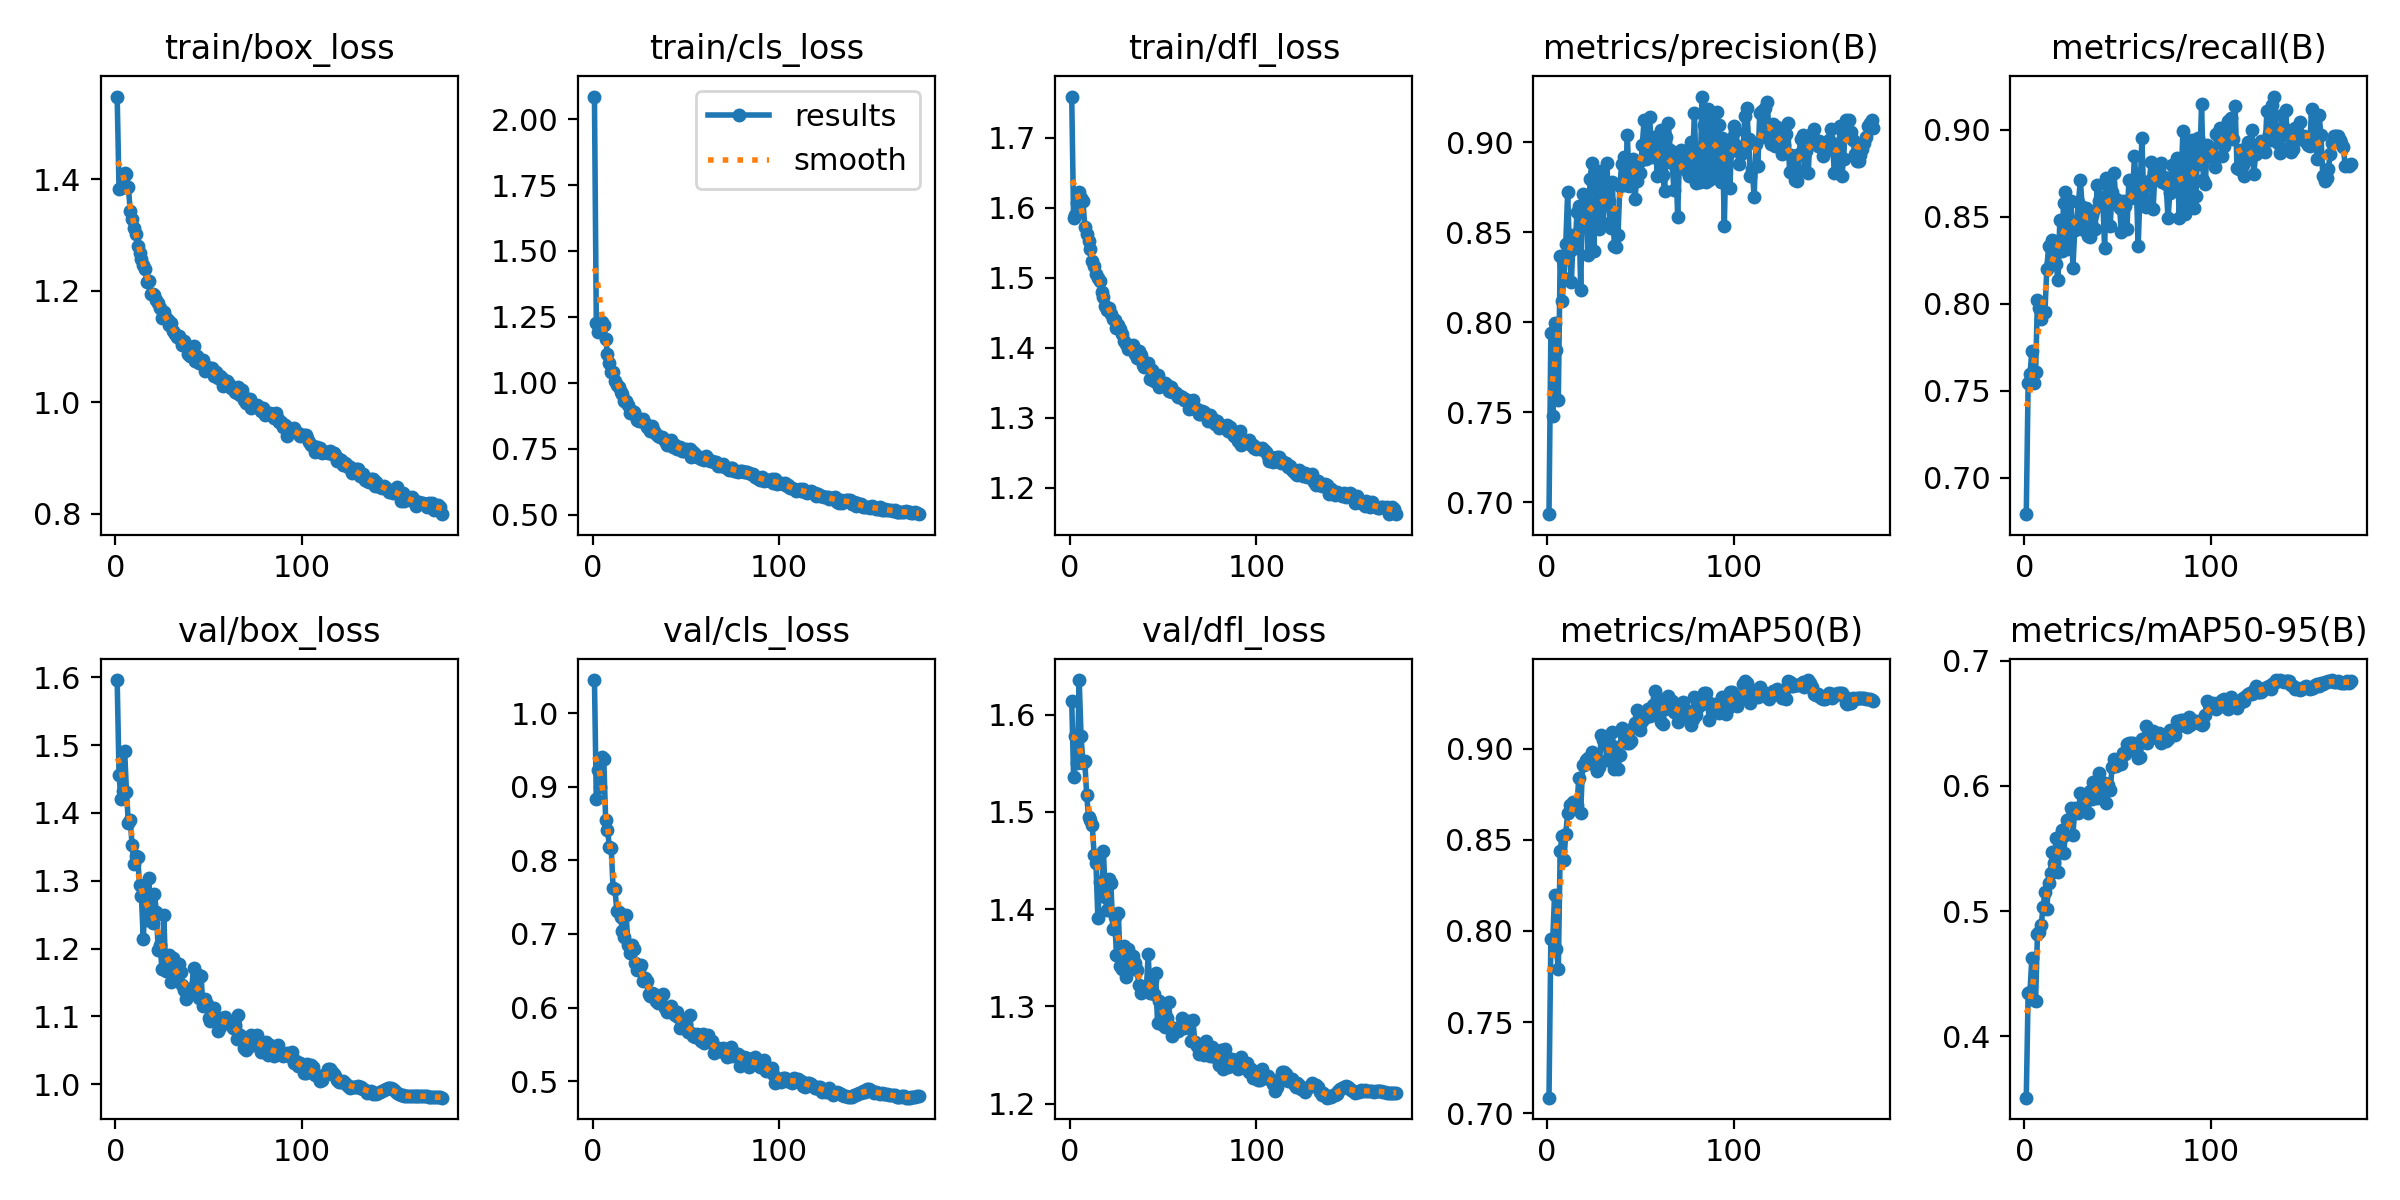

Source data for this figure (header and first rows):
epoch, time, train/box_loss, train/cls_loss, train/dfl_loss, metrics/precision(B), metrics/recall(B), metrics/mAP50(B), metrics/mAP50-95(B), val/box_loss, val/cls_loss, val/dfl_loss, lr/pg0, lr/pg1, lr/pg2, lr/pg3, lr/pg4, lr/pg5, lr/pg6, lr/pg7
1, 165.5, 1.548, 2.086, 1.759, 0.6933, 0.6791, 0.7085, 0.3508, 1.596, 1.045, 1.614, 0.005989, 0.001996, 0.005989, 0.001996, 0.005989, 0.001996, 0.005989, 0.001996
2, 296.8, 1.382, 1.226, 1.585, 0.794, 0.7547, 0.7954, 0.4345, 1.457, 0.8834, 1.536, 0.01199, 0.003996, 0.01199, 0.003996, 0.01199, 0.003996, 0.01199, 0.003996
3, 418.4, 1.384, 1.194, 1.59, 0.7481, 0.7594, 0.7955, 0.4356, 1.421, 0.9225, 1.578, 0.01798, 0.005995, 0.01798, 0.005995, 0.01798, 0.005995, 0.01798, 0.005995
4, 535.5, 1.405, 1.202, 1.606, 0.7994, 0.7729, 0.8199, 0.4626, 1.432, 0.8993, 1.55, 0.02398, 0.007992, 0.02398, 0.007992, 0.02398, 0.007992, 0.02398, 0.007992
5, 670.4, 1.412, 1.23, 1.623, 0.7844, 0.7544, 0.7899, 0.4287, 1.492, 0.9404, 1.636, 0.02996, 0.009987, 0.02996, 0.009987, 0.02996, 0.009987, 0.02996, 0.009987
6, 788, 1.41, 1.219, 1.614, 0.7567, 0.7606, 0.7792, 0.4283, 1.431, 0.9377, 1.578, 0.02995, 0.009985, 0.02995, 0.009985, 0.02995, 0.009985, 0.02995, 0.009985
7, 911.4, 1.387, 1.168, 1.611, 0.8369, 0.8024, 0.8439, 0.4819, 1.385, 0.8551, 1.55, 0.02993, 0.009978, 0.02993, 0.009978, 0.02993, 0.009978, 0.02993, 0.009978
8, 1029, 1.344, 1.108, 1.573, 0.8117, 0.7975, 0.8523, 0.4835, 1.389, 0.8416, 1.553, 0.02991, 0.00997, 0.02991, 0.00997, 0.02991, 0.00997, 0.02991, 0.00997
9, 1154, 1.329, 1.076, 1.562, 0.8247, 0.7914, 0.8391, 0.4887, 1.353, 0.8187, 1.518, 0.02988, 0.009961, 0.02988, 0.009961, 0.02988, 0.009961, 0.02988, 0.009961
10, 1270, 1.312, 1.041, 1.553, 0.8437, 0.7948, 0.8533, 0.5031, 1.324, 0.8167, 1.495, 0.02985, 0.00995, 0.02985, 0.00995, 0.02985, 0.00995, 0.02985, 0.00995
11, 1388, 1.302, 1.042, 1.541, 0.8722, 0.7952, 0.8648, 0.515, 1.336, 0.7622, 1.492, 0.02982, 0.009939, 0.02982, 0.009939, 0.02982, 0.009939, 0.02982, 0.009939
12, 1507, 1.281, 1.008, 1.524, 0.8394, 0.8198, 0.8692, 0.5017, 1.335, 0.7609, 1.486, 0.02978, 0.009926, 0.02978, 0.009926, 0.02978, 0.009926, 0.02978, 0.009926
13, 1624, 1.267, 0.9915, 1.517, 0.8225, 0.8335, 0.8693, 0.5227, 1.293, 0.731, 1.456, 0.02974, 0.009912, 0.02974, 0.009912, 0.02974, 0.009912, 0.02974, 0.009912
14, 1742, 1.258, 0.9856, 1.506, 0.8488, 0.8236, 0.8708, 0.5302, 1.277, 0.7296, 1.448, 0.02969, 0.009897, 0.02969, 0.009897, 0.02969, 0.009897, 0.02969, 0.009897
15, 1858, 1.246, 0.9662, 1.5, 0.8414, 0.837, 0.8697, 0.547, 1.214, 0.7225, 1.391, 0.02964, 0.00988, 0.02964, 0.00988, 0.02964, 0.00988, 0.02964, 0.00988
16, 1975, 1.238, 0.9582, 1.495, 0.861, 0.8272, 0.8692, 0.5382, 1.278, 0.7039, 1.428, 0.02959, 0.009863, 0.02959, 0.009863, 0.02959, 0.009863, 0.02959, 0.009863
17, 2092, 1.216, 0.9313, 1.48, 0.8648, 0.8229, 0.8841, 0.5585, 1.242, 0.6962, 1.418, 0.02953, 0.009844, 0.02953, 0.009844, 0.02953, 0.009844, 0.02953, 0.009844
18, 2210, 1.218, 0.9315, 1.473, 0.8179, 0.8138, 0.8647, 0.5309, 1.304, 0.7251, 1.46, 0.02947, 0.009824, 0.02947, 0.009824, 0.02947, 0.009824, 0.02947, 0.009824
19, 2327, 1.195, 0.9171, 1.46, 0.8714, 0.8484, 0.8912, 0.5569, 1.243, 0.6856, 1.413, 0.02941, 0.009802, 0.02941, 0.009802, 0.02941, 0.009802, 0.02941, 0.009802
20, 2444, 1.194, 0.8868, 1.454, 0.8592, 0.8306, 0.891, 0.5647, 1.237, 0.6737, 1.399, 0.02934, 0.00978, 0.02934, 0.00978, 0.02934, 0.00978, 0.02934, 0.00978
21, 2560, 1.193, 0.8944, 1.456, 0.8659, 0.8581, 0.8937, 0.5465, 1.281, 0.6847, 1.431, 0.02927, 0.009757, 0.02927, 0.009757, 0.02927, 0.009757, 0.02927, 0.009757
22, 2677, 1.184, 0.8891, 1.449, 0.8374, 0.8642, 0.8948, 0.5604, 1.254, 0.6792, 1.426, 0.0292, 0.009732, 0.0292, 0.009732, 0.0292, 0.009732, 0.0292, 0.009732
23, 2794, 1.178, 0.8772, 1.442, 0.8795, 0.8316, 0.8938, 0.573, 1.198, 0.6606, 1.38, 0.02912, 0.009706, 0.02912, 0.009706, 0.02912, 0.009706, 0.02912, 0.009706
24, 2911, 1.17, 0.8598, 1.44, 0.8887, 0.8437, 0.8982, 0.5739, 1.205, 0.6514, 1.392, 0.02904, 0.009679, 0.02904, 0.009679, 0.02904, 0.009679, 0.02904, 0.009679
25, 3028, 1.152, 0.8548, 1.428, 0.8397, 0.8589, 0.8944, 0.582, 1.17, 0.6526, 1.353, 0.02895, 0.009651, 0.02895, 0.009651, 0.02895, 0.009651, 0.02895, 0.009651
26, 3145, 1.163, 0.8558, 1.433, 0.8814, 0.8204, 0.8898, 0.5604, 1.249, 0.6576, 1.396, 0.02886, 0.009621, 0.02886, 0.009621, 0.02886, 0.009621, 0.02886, 0.009621
27, 3263, 1.151, 0.8638, 1.428, 0.8564, 0.8426, 0.8877, 0.582, 1.167, 0.6358, 1.341, 0.02877, 0.009591, 0.02877, 0.009591, 0.02877, 0.009591, 0.02877, 0.009591
28, 3381, 1.148, 0.8461, 1.419, 0.8518, 0.8477, 0.8902, 0.5817, 1.167, 0.6402, 1.338, 0.02868, 0.009559, 0.02868, 0.009559, 0.02868, 0.009559, 0.02868, 0.009559
29, 3498, 1.139, 0.8329, 1.41, 0.8842, 0.8587, 0.9076, 0.5783, 1.19, 0.6363, 1.362, 0.02858, 0.009527, 0.02858, 0.009527, 0.02858, 0.009527, 0.02858, 0.009527
30, 3615, 1.142, 0.832, 1.406, 0.8549, 0.871, 0.9049, 0.5941, 1.151, 0.6183, 1.33, 0.02848, 0.009493, 0.02848, 0.009493, 0.02848, 0.009493, 0.02848, 0.009493
31, 3732, 1.129, 0.8159, 1.399, 0.873, 0.8558, 0.904, 0.5826, 1.186, 0.6151, 1.359, 0.02837, 0.009458, 0.02837, 0.009458, 0.02837, 0.009458, 0.02837, 0.009458
32, 3849, 1.122, 0.8348, 1.403, 0.8886, 0.8422, 0.8941, 0.583, 1.173, 0.6201, 1.343, 0.02827, 0.009422, 0.02827, 0.009422, 0.02827, 0.009422, 0.02827, 0.009422
33, 3966, 1.118, 0.816, 1.398, 0.8673, 0.8548, 0.9033, 0.5876, 1.156, 0.6181, 1.352, 0.02815, 0.009385, 0.02815, 0.009385, 0.02815, 0.009385, 0.02815, 0.009385
34, 4082, 1.118, 0.8069, 1.404, 0.8522, 0.8389, 0.893, 0.5786, 1.177, 0.6095, 1.352, 0.02804, 0.009346, 0.02804, 0.009346, 0.02804, 0.009346, 0.02804, 0.009346
35, 4199, 1.112, 0.7969, 1.392, 0.8782, 0.8387, 0.9092, 0.5962, 1.165, 0.6057, 1.344, 0.02792, 0.009307, 0.02792, 0.009307, 0.02792, 0.009307, 0.02792, 0.009307
36, 4317, 1.103, 0.7961, 1.385, 0.8426, 0.851, 0.8886, 0.5891, 1.147, 0.614, 1.337, 0.0278, 0.009267, 0.0278, 0.009267, 0.0278, 0.009267, 0.0278, 0.009267
37, 4435, 1.11, 0.793, 1.396, 0.8416, 0.8531, 0.9009, 0.6028, 1.138, 0.6174, 1.322, 0.02768, 0.009226, 0.02768, 0.009226, 0.02768, 0.009226, 0.02768, 0.009226
38, 4552, 1.103, 0.7923, 1.39, 0.8485, 0.8431, 0.8891, 0.6021, 1.125, 0.6181, 1.314, 0.02755, 0.009183, 0.02755, 0.009183, 0.02755, 0.009183, 0.02755, 0.009183
39, 4668, 1.086, 0.7787, 1.376, 0.8758, 0.8683, 0.8966, 0.5906, 1.137, 0.5992, 1.316, 0.02742, 0.00914, 0.02742, 0.00914, 0.02742, 0.00914, 0.02742, 0.00914
40, 4784, 1.084, 0.765, 1.373, 0.8882, 0.8594, 0.9116, 0.6099, 1.134, 0.5941, 1.316, 0.02729, 0.009095, 0.02729, 0.009095, 0.02729, 0.009095, 0.02729, 0.009095
41, 4903, 1.09, 0.7746, 1.378, 0.8921, 0.8571, 0.9074, 0.6028, 1.142, 0.5982, 1.317, 0.02715, 0.00905, 0.02715, 0.00905, 0.02715, 0.00905, 0.02715, 0.00905
42, 5020, 1.1, 0.7818, 1.378, 0.8762, 0.8617, 0.9101, 0.5936, 1.172, 0.6027, 1.353, 0.02701, 0.009003, 0.02701, 0.009003, 0.02701, 0.009003, 0.02701, 0.009003
43, 5137, 1.074, 0.7581, 1.356, 0.9043, 0.8319, 0.903, 0.602, 1.14, 0.5926, 1.314, 0.02687, 0.008956, 0.02687, 0.008956, 0.02687, 0.008956, 0.02687, 0.008956
44, 5253, 1.083, 0.7656, 1.369, 0.8759, 0.8726, 0.9034, 0.5865, 1.162, 0.5905, 1.327, 0.02672, 0.008908, 0.02672, 0.008908, 0.02672, 0.008908, 0.02672, 0.008908
45, 5370, 1.071, 0.75, 1.353, 0.878, 0.8678, 0.9041, 0.6004, 1.127, 0.5945, 1.313, 0.02657, 0.008858, 0.02657, 0.008858, 0.02657, 0.008858, 0.02657, 0.008858
46, 5488, 1.072, 0.7513, 1.361, 0.8906, 0.8449, 0.9116, 0.597, 1.159, 0.5871, 1.334, 0.02642, 0.008808, 0.02642, 0.008808, 0.02642, 0.008808, 0.02642, 0.008808
47, 5604, 1.076, 0.7576, 1.362, 0.8685, 0.8642, 0.9143, 0.6149, 1.114, 0.5726, 1.283, 0.02627, 0.008757, 0.02627, 0.008757, 0.02627, 0.008757, 0.02627, 0.008757
48, 5722, 1.056, 0.7399, 1.345, 0.8787, 0.8752, 0.9212, 0.6212, 1.125, 0.5744, 1.306, 0.02611, 0.008705, 0.02611, 0.008705, 0.02611, 0.008705, 0.02611, 0.008705
49, 5839, 1.064, 0.7399, 1.351, 0.8894, 0.8603, 0.9124, 0.616, 1.118, 0.5782, 1.301, 0.02595, 0.008652, 0.02595, 0.008652, 0.02595, 0.008652, 0.02595, 0.008652
50, 5956, 1.06, 0.7474, 1.348, 0.883, 0.8569, 0.9102, 0.6192, 1.097, 0.5783, 1.281, 0.02579, 0.008598, 0.02579, 0.008598, 0.02579, 0.008598, 0.02579, 0.008598
51, 6073, 1.062, 0.7429, 1.35, 0.8984, 0.8554, 0.9153, 0.6201, 1.093, 0.5663, 1.279, 0.02563, 0.008543, 0.02563, 0.008543, 0.02563, 0.008543, 0.02563, 0.008543
52, 6191, 1.061, 0.7476, 1.347, 0.9123, 0.8416, 0.9188, 0.6171, 1.107, 0.5898, 1.288, 0.02546, 0.008487, 0.02546, 0.008487, 0.02546, 0.008487, 0.02546, 0.008487
53, 6308, 1.046, 0.7195, 1.338, 0.8907, 0.8591, 0.9172, 0.626, 1.111, 0.5652, 1.304, 0.02529, 0.008431, 0.02529, 0.008431, 0.02529, 0.008431, 0.02529, 0.008431
54, 6425, 1.054, 0.7389, 1.344, 0.904, 0.8561, 0.9216, 0.6251, 1.093, 0.5611, 1.279, 0.02512, 0.008373, 0.02512, 0.008373, 0.02512, 0.008373, 0.02512, 0.008373
55, 6542, 1.044, 0.7303, 1.338, 0.9143, 0.8428, 0.918, 0.6338, 1.078, 0.5599, 1.269, 0.02495, 0.008315, 0.02495, 0.008315, 0.02495, 0.008315, 0.02495, 0.008315
56, 6660, 1.047, 0.7176, 1.338, 0.8916, 0.8711, 0.9201, 0.6345, 1.084, 0.5643, 1.274, 0.02477, 0.008256, 0.02477, 0.008256, 0.02477, 0.008256, 0.02477, 0.008256
57, 6777, 1.043, 0.7195, 1.335, 0.8973, 0.8606, 0.9241, 0.6339, 1.097, 0.5604, 1.277, 0.02459, 0.008196, 0.02459, 0.008196, 0.02459, 0.008196, 0.02459, 0.008196
58, 6895, 1.029, 0.7118, 1.33, 0.9028, 0.8624, 0.9316, 0.6345, 1.092, 0.5544, 1.275, 0.02441, 0.008136, 0.02441, 0.008136, 0.02441, 0.008136, 0.02441, 0.008136
59, 7013, 1.039, 0.7149, 1.332, 0.8815, 0.8851, 0.928, 0.6325, 1.099, 0.5639, 1.278, 0.02422, 0.008074, 0.02422, 0.008074, 0.02422, 0.008074, 0.02422, 0.008074
60, 7131, 1.038, 0.7076, 1.329, 0.8818, 0.8681, 0.921, 0.629, 1.095, 0.5518, 1.288, 0.02404, 0.008012, 0.02404, 0.008012, 0.02404, 0.008012, 0.02404, 0.008012
... 115 more rows
